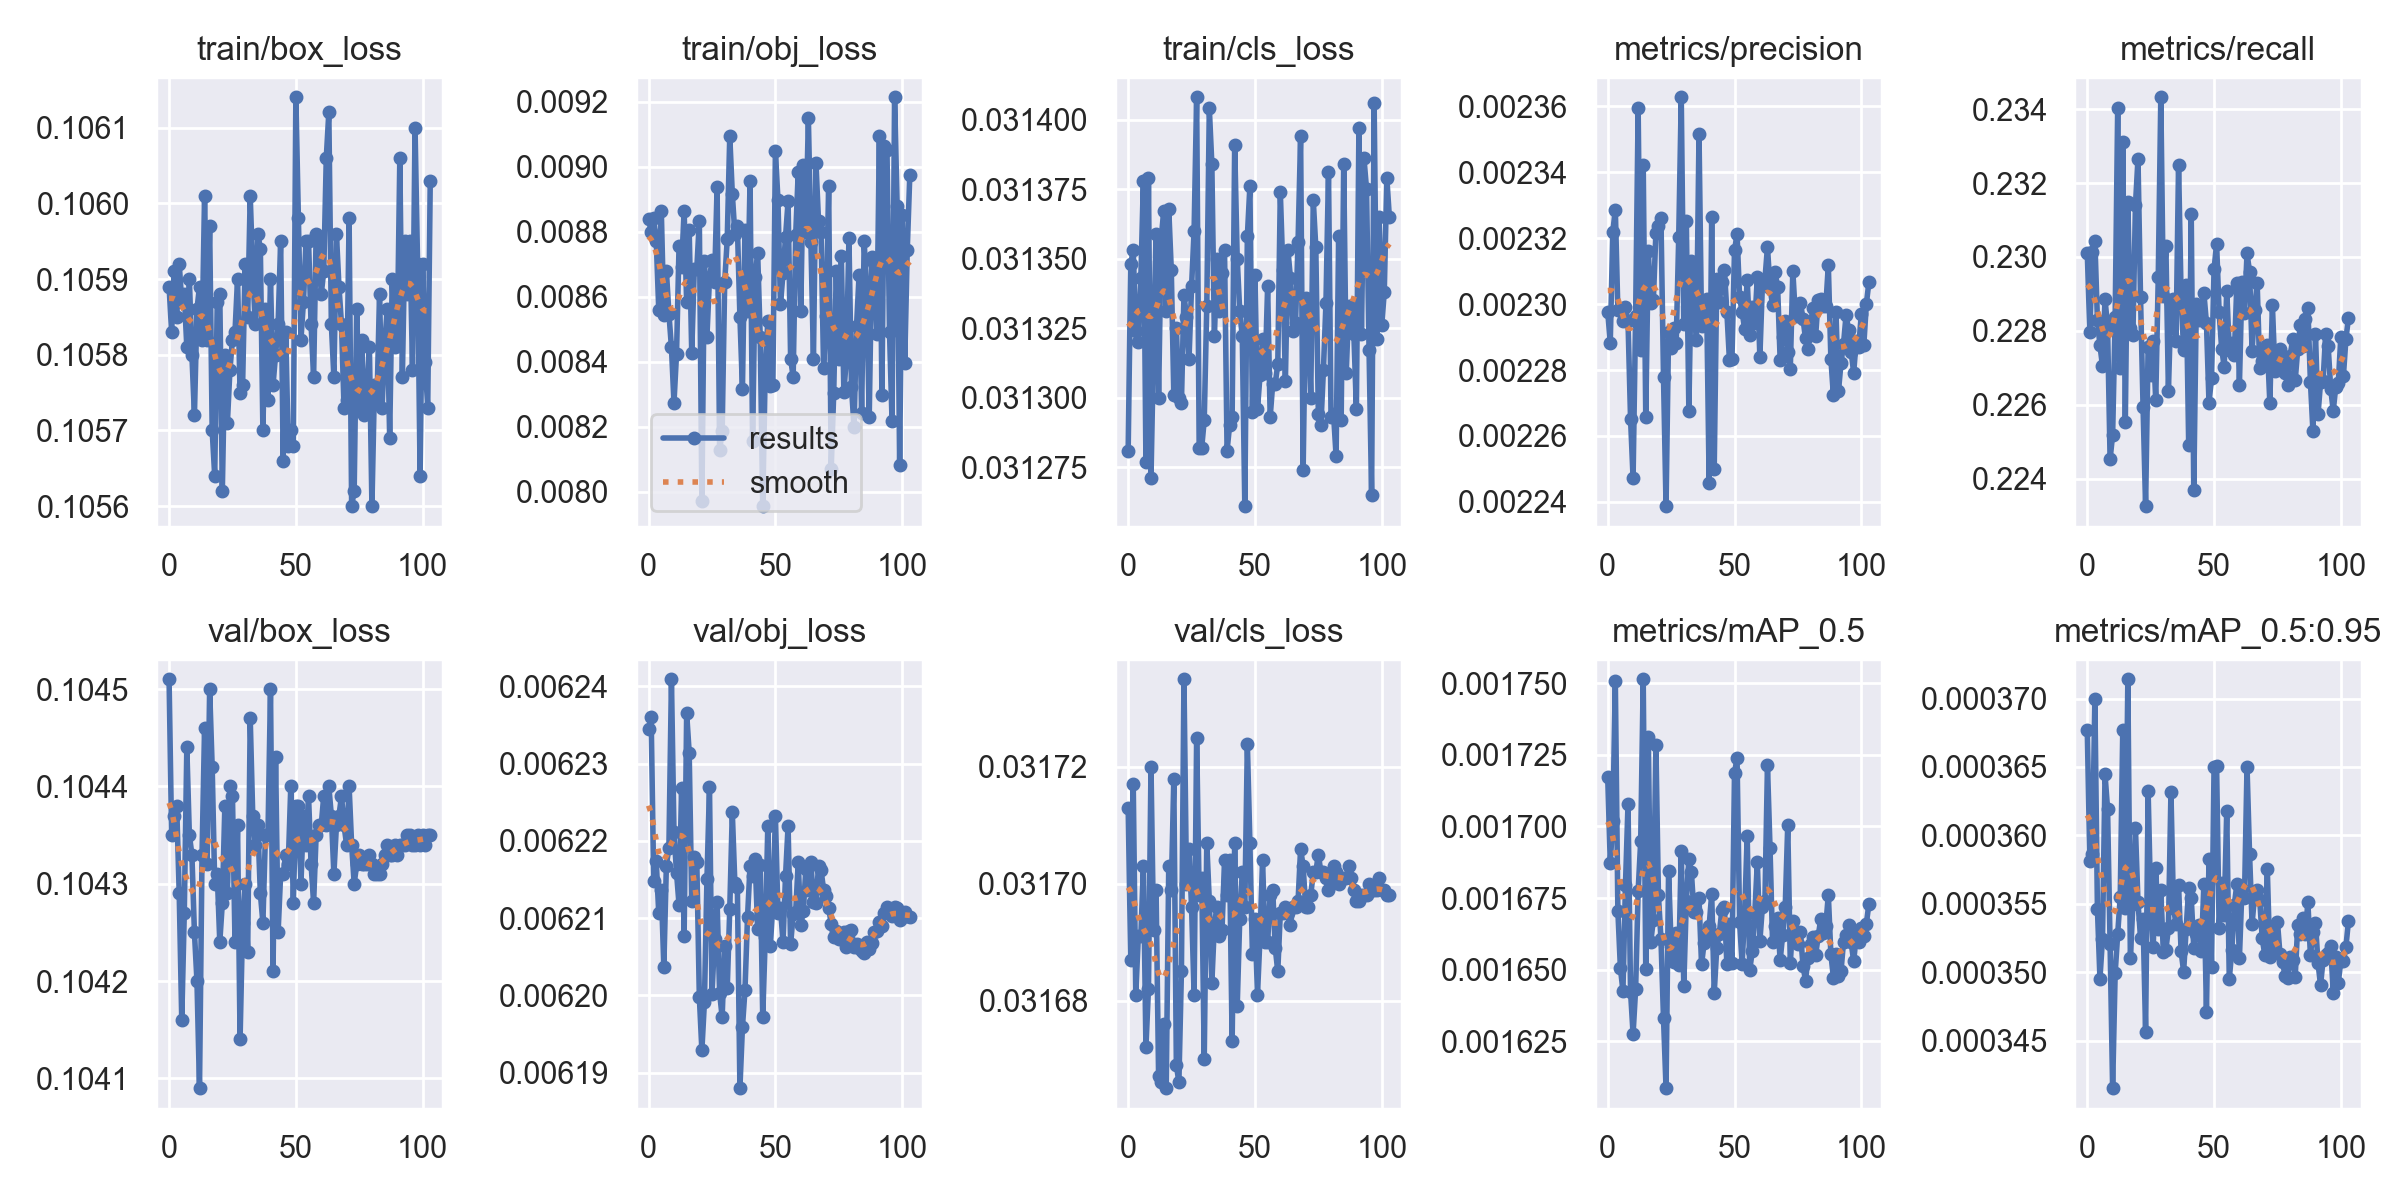

Data behind this chart, as committed beside it:
epoch, train/box_loss, train/obj_loss, train/cls_loss, metrics/precision, metrics/recall, metrics/mAP_0.5, metrics/mAP_0.5:0.95, val/box_loss, val/obj_loss, val/cls_loss, x/lr0, x/lr1, x/lr2
0, 0.1059, 0.00884, 0.03128, 0.002298, 0.2301, 0.001717, 0.0003677, 0.1045, 0.006234, 0.03171, 0.08031, 0.0002392, 0.0002392
1, 0.1058, 0.008799, 0.03135, 0.002288, 0.228, 0.001687, 0.0003582, 0.1043, 0.006236, 0.03169, 0.06054, 0.0004763, 0.0004763
2, 0.1059, 0.008842, 0.03135, 0.002322, 0.2301, 0.001702, 0.0003586, 0.1044, 0.006215, 0.03172, 0.04078, 0.0007104, 0.0007104
3, 0.1058, 0.008773, 0.03132, 0.002329, 0.2304, 0.001751, 0.00037, 0.1044, 0.006217, 0.03168, 0.02101, 0.0009416, 0.0009416
4, 0.1059, 0.00856, 0.03132, 0.002298, 0.2283, 0.00167, 0.0003546, 0.1043, 0.006211, 0.03169, 0.001236, 0.00117, 0.00117
5, 0.1059, 0.008865, 0.03134, 0.002298, 0.2276, 0.001651, 0.0003495, 0.1042, 0.006214, 0.03169, 0.001163, 0.001163, 0.001163
6, 0.1059, 0.008544, 0.03138, 0.002295, 0.2271, 0.001643, 0.0003525, 0.1043, 0.006204, 0.0317, 0.001163, 0.001163, 0.001163
7, 0.1058, 0.008681, 0.03128, 0.002299, 0.2289, 0.00168, 0.0003645, 0.1044, 0.006217, 0.03167, 0.001156, 0.001156, 0.001156
8, 0.1059, 0.008548, 0.03138, 0.002295, 0.2281, 0.001708, 0.0003619, 0.1043, 0.006219, 0.03168, 0.001149, 0.001149, 0.001149
9, 0.1058, 0.008444, 0.03127, 0.002265, 0.2245, 0.001642, 0.000352, 0.1043, 0.006241, 0.03172, 0.001141, 0.001141, 0.001141
10, 0.1057, 0.008274, 0.03132, 0.002247, 0.2252, 0.001628, 0.0003415, 0.1042, 0.006221, 0.03169, 0.001134, 0.001134, 0.001134
11, 0.1059, 0.008424, 0.03136, 0.002296, 0.2284, 0.001643, 0.0003499, 0.1042, 0.006216, 0.0317, 0.001127, 0.001127, 0.001127
12, 0.1059, 0.008757, 0.0313, 0.002359, 0.234, 0.001677, 0.0003528, 0.1041, 0.006212, 0.03167, 0.001119, 0.001119, 0.001119
13, 0.1058, 0.008691, 0.03136, 0.002286, 0.227, 0.001695, 0.0003555, 0.1043, 0.006227, 0.03167, 0.001112, 0.001112, 0.001112
14, 0.106, 0.008865, 0.03137, 0.002342, 0.2331, 0.001751, 0.0003677, 0.1045, 0.006208, 0.03168, 0.001105, 0.001105, 0.001105
15, 0.1058, 0.008583, 0.03133, 0.002266, 0.2255, 0.00165, 0.0003547, 0.1043, 0.006236, 0.03166, 0.001097, 0.001097, 0.001097
16, 0.106, 0.008804, 0.03137, 0.002316, 0.2315, 0.001731, 0.0003714, 0.1045, 0.006231, 0.0317, 0.00109, 0.00109, 0.00109
17, 0.1057, 0.008428, 0.03135, 0.0023, 0.2281, 0.00166, 0.000351, 0.1044, 0.006212, 0.0317, 0.001083, 0.001083, 0.001083
18, 0.1056, 0.008686, 0.0313, 0.002301, 0.2279, 0.001667, 0.000355, 0.1043, 0.006218, 0.03172, 0.001075, 0.001075, 0.001075
19, 0.1059, 0.008686, 0.03132, 0.002322, 0.2314, 0.001729, 0.0003605, 0.1043, 0.006217, 0.03167, 0.001068, 0.001068, 0.001068
20, 0.1059, 0.008834, 0.0313, 0.002324, 0.2327, 0.001676, 0.0003551, 0.1042, 0.0062, 0.03167, 0.001061, 0.001061, 0.001061
21, 0.1056, 0.007973, 0.0313, 0.002326, 0.2289, 0.001661, 0.0003525, 0.1043, 0.006193, 0.03168, 0.001053, 0.001053, 0.001053
22, 0.1058, 0.008711, 0.03134, 0.002278, 0.226, 0.001633, 0.0003539, 0.1044, 0.006199, 0.03173, 0.001046, 0.001046, 0.001046
23, 0.1057, 0.008478, 0.03133, 0.002239, 0.2233, 0.001609, 0.0003457, 0.1043, 0.006215, 0.0317, 0.001039, 0.001039, 0.001039
24, 0.1058, 0.008656, 0.03131, 0.002292, 0.2276, 0.001684, 0.0003632, 0.1044, 0.006227, 0.03171, 0.001031, 0.001031, 0.001031
25, 0.1058, 0.008712, 0.03134, 0.002287, 0.2268, 0.001658, 0.0003551, 0.1044, 0.0062, 0.0317, 0.001024, 0.001024, 0.001024
26, 0.1058, 0.008645, 0.03136, 0.002293, 0.2277, 0.001653, 0.0003519, 0.1042, 0.006207, 0.03168, 0.001017, 0.001017, 0.001017
27, 0.1059, 0.008937, 0.03141, 0.002288, 0.2261, 0.001663, 0.0003576, 0.1044, 0.006212, 0.03173, 0.001009, 0.001009, 0.001009
28, 0.1057, 0.008128, 0.03128, 0.00232, 0.2295, 0.001652, 0.0003532, 0.1041, 0.0062, 0.0317, 0.001002, 0.001002, 0.001002
29, 0.1058, 0.008187, 0.03128, 0.002363, 0.2343, 0.001692, 0.000356, 0.1043, 0.006197, 0.0317, 0.0009946, 0.0009946, 0.0009946
30, 0.1059, 0.008645, 0.03129, 0.002294, 0.2289, 0.001644, 0.0003515, 0.1043, 0.006206, 0.03167, 0.0009873, 0.0009873, 0.0009873
31, 0.1058, 0.008777, 0.03133, 0.002325, 0.2303, 0.001674, 0.0003517, 0.1042, 0.006201, 0.03171, 0.0009799, 0.0009799, 0.0009799
32, 0.106, 0.009095, 0.0314, 0.002267, 0.2264, 0.001689, 0.0003532, 0.1045, 0.006211, 0.0317, 0.0009726, 0.0009726, 0.0009726
33, 0.1059, 0.008917, 0.03138, 0.002313, 0.2288, 0.001684, 0.0003632, 0.1044, 0.006224, 0.03168, 0.0009652, 0.0009652, 0.0009652
34, 0.1058, 0.008794, 0.03132, 0.002302, 0.2288, 0.00167, 0.0003547, 0.1043, 0.006215, 0.03169, 0.0009579, 0.0009579, 0.0009579
35, 0.106, 0.008817, 0.03135, 0.002289, 0.2277, 0.00167, 0.0003536, 0.1044, 0.006214, 0.0317, 0.0009506, 0.0009506, 0.0009506
36, 0.1059, 0.008539, 0.03133, 0.002352, 0.2325, 0.001675, 0.0003564, 0.1043, 0.006188, 0.03169, 0.0009432, 0.0009432, 0.0009432
37, 0.1057, 0.008318, 0.03134, 0.002293, 0.229, 0.001652, 0.0003515, 0.1043, 0.006196, 0.03169, 0.0009359, 0.0009359, 0.0009359
38, 0.1059, 0.008806, 0.03135, 0.002296, 0.2275, 0.001659, 0.0003501, 0.1043, 0.006201, 0.0317, 0.0009286, 0.0009286, 0.0009286
39, 0.1057, 0.008557, 0.03128, 0.002302, 0.2292, 0.001661, 0.0003532, 0.1043, 0.00621, 0.0317, 0.0009212, 0.0009212, 0.0009212
40, 0.1059, 0.008957, 0.03129, 0.002246, 0.2249, 0.001665, 0.0003562, 0.1045, 0.006217, 0.0317, 0.0009139, 0.0009139, 0.0009139
41, 0.1058, 0.008157, 0.03129, 0.002326, 0.2312, 0.001677, 0.0003555, 0.1042, 0.006215, 0.03167, 0.0009066, 0.0009066, 0.0009066
42, 0.1058, 0.008662, 0.03139, 0.00225, 0.2237, 0.001642, 0.0003518, 0.1044, 0.006218, 0.03171, 0.0008992, 0.0008992, 0.0008992
43, 0.1058, 0.008735, 0.03135, 0.002308, 0.2287, 0.001657, 0.0003528, 0.1042, 0.006209, 0.03168, 0.0008919, 0.0008919, 0.0008919
44, 0.106, 0.008477, 0.03133, 0.002301, 0.2283, 0.001662, 0.0003535, 0.1043, 0.006217, 0.03169, 0.0008846, 0.0008846, 0.0008846
45, 0.1057, 0.007956, 0.03132, 0.002307, 0.2283, 0.001671, 0.0003516, 0.1043, 0.006197, 0.0317, 0.0008772, 0.0008772, 0.0008772
46, 0.1058, 0.008381, 0.03126, 0.002311, 0.229, 0.001672, 0.0003565, 0.1043, 0.006208, 0.0317, 0.0008699, 0.0008699, 0.0008699
47, 0.1057, 0.008524, 0.03136, 0.002298, 0.2282, 0.001652, 0.0003471, 0.1043, 0.006222, 0.03172, 0.0008625, 0.0008625, 0.0008625
48, 0.1057, 0.008325, 0.03138, 0.002283, 0.2261, 0.001666, 0.0003583, 0.1044, 0.006206, 0.03171, 0.0008552, 0.0008552, 0.0008552
49, 0.1057, 0.008328, 0.0313, 0.002283, 0.2267, 0.001652, 0.0003504, 0.1043, 0.006212, 0.03169, 0.0008479, 0.0008479, 0.0008479
50, 0.1061, 0.009047, 0.03134, 0.002316, 0.2297, 0.001719, 0.000365, 0.1044, 0.006223, 0.03169, 0.0008405, 0.0008405, 0.0008405
51, 0.106, 0.008899, 0.0313, 0.002321, 0.2304, 0.001724, 0.0003651, 0.1044, 0.006211, 0.03168, 0.0008332, 0.0008332, 0.0008332
52, 0.1058, 0.008578, 0.03131, 0.002302, 0.2285, 0.001667, 0.0003532, 0.1043, 0.006211, 0.03169, 0.0008259, 0.0008259, 0.0008259
53, 0.1059, 0.008672, 0.03132, 0.002298, 0.2275, 0.001652, 0.0003565, 0.1044, 0.006207, 0.0317, 0.0008185, 0.0008185, 0.0008185
54, 0.106, 0.008785, 0.03131, 0.002292, 0.227, 0.001669, 0.0003542, 0.1043, 0.006215, 0.03169, 0.0008112, 0.0008112, 0.0008112
55, 0.106, 0.008894, 0.03134, 0.002307, 0.2291, 0.001697, 0.0003618, 0.1044, 0.006222, 0.03169, 0.0008039, 0.0008039, 0.0008039
56, 0.1058, 0.008408, 0.03129, 0.002291, 0.2275, 0.00165, 0.0003495, 0.1043, 0.006207, 0.0317, 0.0007965, 0.0007965, 0.0007965
57, 0.1058, 0.008355, 0.0313, 0.002299, 0.2277, 0.001656, 0.0003516, 0.1043, 0.00621, 0.0317, 0.0007892, 0.0007892, 0.0007892
58, 0.106, 0.00879, 0.0313, 0.002294, 0.2273, 0.00167, 0.0003549, 0.1043, 0.006211, 0.03169, 0.0007818, 0.0007818, 0.0007818
59, 0.106, 0.008984, 0.03131, 0.002308, 0.2293, 0.001687, 0.0003565, 0.1044, 0.006217, 0.03168, 0.0007745, 0.0007745, 0.0007745
... 44 more rows
